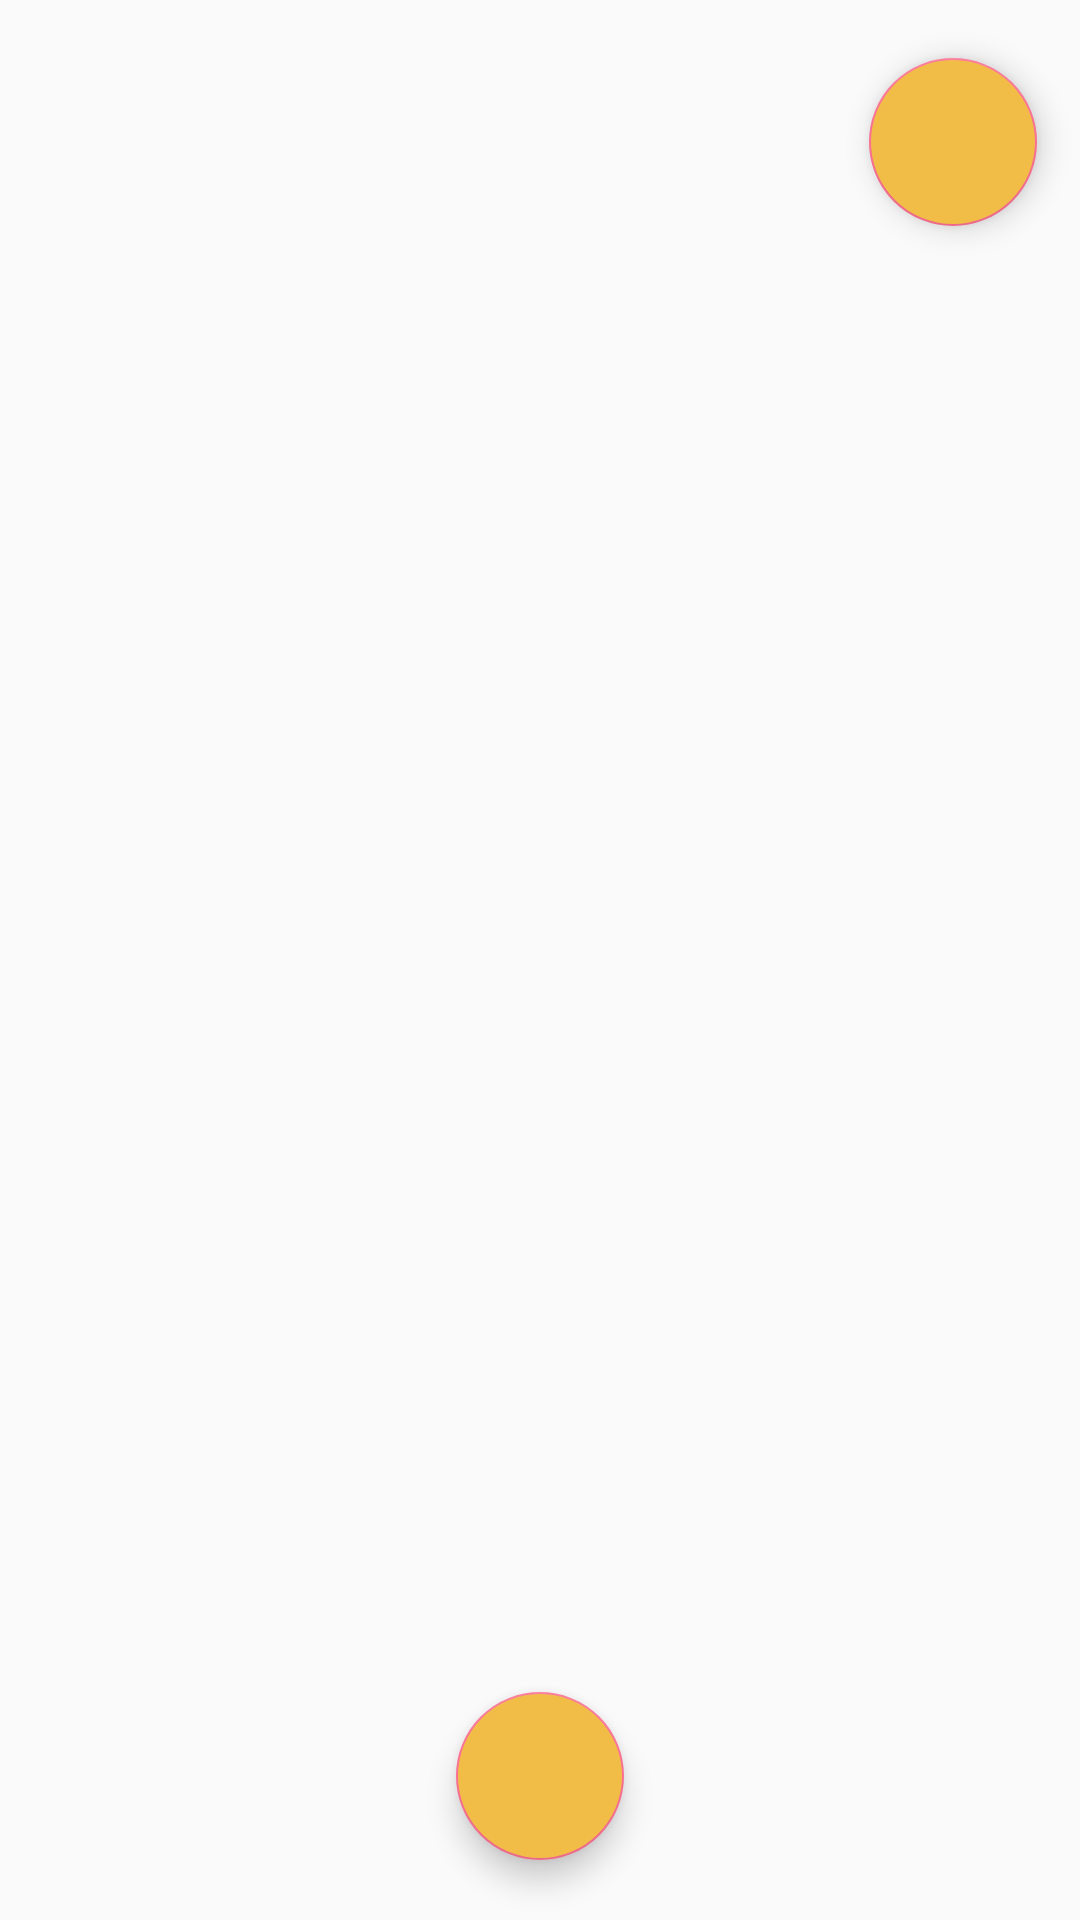

Android layout source for this screen:
<!-- AndroidManifest.xml: application theme AppTheme -->
<!-- res/layout/activity_edit_picture.xml -->
<?xml version="1.0" encoding="utf-8"?>
<android.support.constraint.ConstraintLayout xmlns:android="http://schemas.android.com/apk/res/android"
    xmlns:app="http://schemas.android.com/apk/res-auto"
    xmlns:tools="http://schemas.android.com/tools"
    android:layout_width="match_parent"
    android:layout_height="match_parent"
    tools:context=".Activities.EditPictureActivity"
    >
    <ImageView
        android:id="@+id/image"
        android:layout_width="fill_parent"
        android:layout_height="fill_parent"
        android:adjustViewBounds="true"
        android:scaleType="fitCenter"
        android:layout_marginTop="-115dp"
        android:scaleX="1.7"
        android:scaleY="1.7"
        />
    <ImageView
        android:id="@+id/filter_image_edit"
        android:layout_width="fill_parent"
        android:layout_height="fill_parent"
        android:adjustViewBounds="true"
        android:scaleX="1.7"
        android:scaleY="1.7"
        android:alpha="0.6"/>

    <android.support.design.widget.FloatingActionButton
        android:id="@+id/confirm"
        android:layout_width="wrap_content"
        android:layout_height="wrap_content"
        android:layout_gravity="center"
        android:src="@drawable/ic_check_white_24dp"
        app:layout_constraintBottom_toBottomOf="parent"
        app:layout_constraintEnd_toEndOf="parent"
        app:layout_constraintStart_toStartOf="parent"
        app:layout_constraintTop_toTopOf="parent"
        android:backgroundTint="@color/btn_login"
        app:layout_constraintVertical_bias="0.966" />

    <android.support.design.widget.FloatingActionButton
        android:id="@+id/cancel"
        android:layout_width="wrap_content"
        android:layout_height="wrap_content"
        android:layout_gravity="center"
        android:src="@drawable/ic_clear_white_24dp"
        app:layout_constraintBottom_toBottomOf="parent"
        app:layout_constraintEnd_toEndOf="parent"
        app:layout_constraintHorizontal_bias="0.953"
        app:layout_constraintStart_toStartOf="parent"
        app:layout_constraintTop_toTopOf="parent"
        android:backgroundTint="@color/btn_login"
        app:layout_constraintVertical_bias="0.033" />
    <RelativeLayout
        android:id="@+id/relativeLayout"
        android:layout_width="fill_parent"
        android:layout_height="fill_parent"/>
</android.support.constraint.ConstraintLayout>
<!-- resources referenced by this layout -->
<resources>
  <color name="btn_login">#f1bd47</color>
  <style name="AppTheme" parent="Theme.AppCompat.Light.NoActionBar">
          
          <item name="colorPrimary">@color/colorPrimary</item>
          <item name="colorPrimaryDark">@color/colorPrimaryDark</item>
          <item name="colorAccent">@color/colorAccent</item>
          <item name="windowActionBar">false</item>
          <item name="windowNoTitle">true</item>
      </style>
  <color name="colorPrimary">#000000</color>
  <color name="colorPrimaryDark">#000000</color>
  <color name="colorAccent">#fb6f91</color>
</resources>
